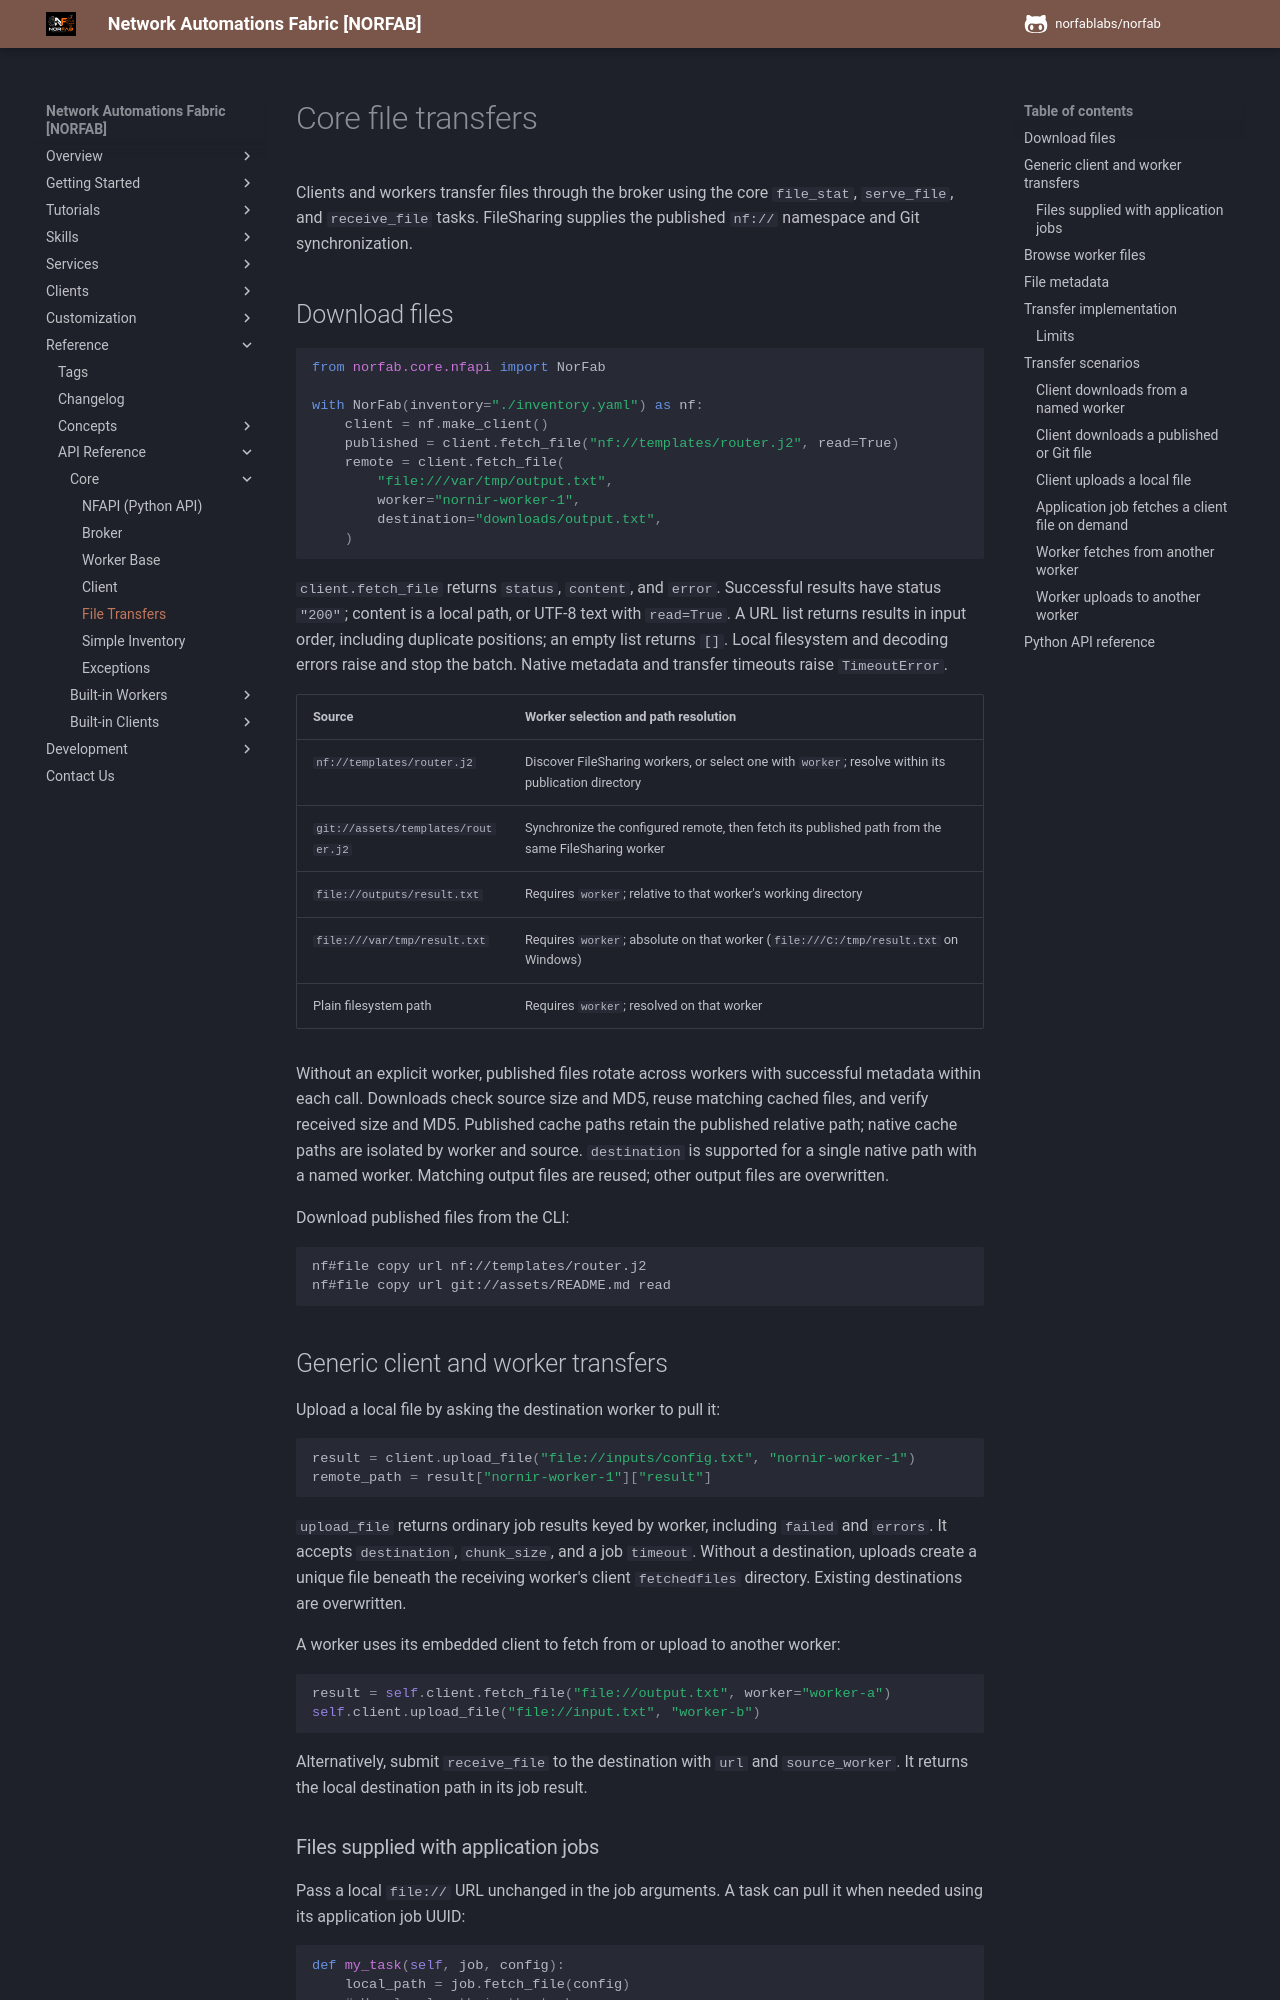

repository: norfablabs/NORFAB · page: api_ref/core/api_reference_core_file_transfer/index.html · generator: mkdocs

# Core file transfers

Clients and workers transfer files through the broker using the core `file_stat`,
`serve_file`, and `receive_file` tasks. FileSharing supplies the published `nf://`
namespace and Git synchronization.

## Download files

```python
from norfab.core.nfapi import NorFab

with NorFab(inventory="./inventory.yaml") as nf:
    client = nf.make_client()
    published = client.fetch_file("nf://templates/router.j2", read=True)
    remote = client.fetch_file(
        "file:///var/tmp/output.txt",
        worker="nornir-worker-1",
        destination="downloads/output.txt",
    )
```

`client.fetch_file` returns `status`, `content`, and `error`. Successful results
have status `"200"`; content is a local path, or UTF-8 text with `read=True`.
A URL list returns results in input order, including duplicate positions;
an empty list returns `[]`. Local filesystem and decoding errors raise and stop
the batch. Native metadata and transfer timeouts raise `TimeoutError`.

| Source | Worker selection and path resolution |
| --- | --- |
| `nf://templates/router.j2` | Discover FileSharing workers, or select one with `worker`; resolve within its publication directory |
| `git://assets/templates/router.j2` | Synchronize the configured remote, then fetch its published path from the same FileSharing worker |
| `file://outputs/result.txt` | Requires `worker`; relative to that worker's working directory |
| `file:///var/tmp/result.txt` | Requires `worker`; absolute on that worker (`file:///C:/tmp/result.txt` on Windows) |
| Plain filesystem path | Requires `worker`; resolved on that worker |

Without an explicit worker, published files rotate across workers with successful
metadata within each call. Downloads check source size and MD5, reuse matching
cached files, and verify received size and MD5. Published cache paths retain the
published relative path; native cache paths are isolated by worker and source.
`destination` is supported for a single native path with a named worker. Matching
output files are reused; other output files are overwritten.

Download published files from the CLI:

```text
nf#file copy url nf://templates/router.j2
nf#file copy url git://assets/README.md read
```

## Generic client and worker transfers

Upload a local file by asking the destination worker to pull it:

```python
result = client.upload_file("file://inputs/config.txt", "nornir-worker-1")
remote_path = result["nornir-worker-1"]["result"]
```

`upload_file` returns ordinary job results keyed by worker, including `failed`
and `errors`. It accepts `destination`, `chunk_size`, and a job `timeout`.
Without a destination, uploads create a unique file beneath the receiving
worker's client `fetchedfiles` directory. Existing destinations are overwritten.

A worker uses its embedded client to fetch from or upload to another worker:

```python
result = self.client.fetch_file("file://output.txt", worker="worker-a")
self.client.upload_file("file://input.txt", "worker-b")
```

Alternatively, submit `receive_file` to the destination with `url` and
`source_worker`. It returns the local destination path in its job result.

### Files supplied with application jobs

Pass a local `file://` URL unchanged in the job arguments. A task can pull it
when needed using its application job UUID:

```python
def my_task(self, job, config):
    local_path = job.fetch_file(config)
    # Use local_path in the task.
```

Here `file://` paths belong to the submitting client, not the receiving worker.
The URL must be present in the active job's arguments. There is no pre-staging.
Fetch inputs sequentially within each job; use separate jobs for concurrency.
`job.fetch_file("nf://...")` and Git URLs delegate to the worker fetch helper.

`self.fetch_file(url, read=False, raise_on_fail=True)` fetches published nf:// or
Git files through the worker's embedded client. It returns a path or text, or a
list for list input; without `raise_on_fail`, failed entries are `None`.
